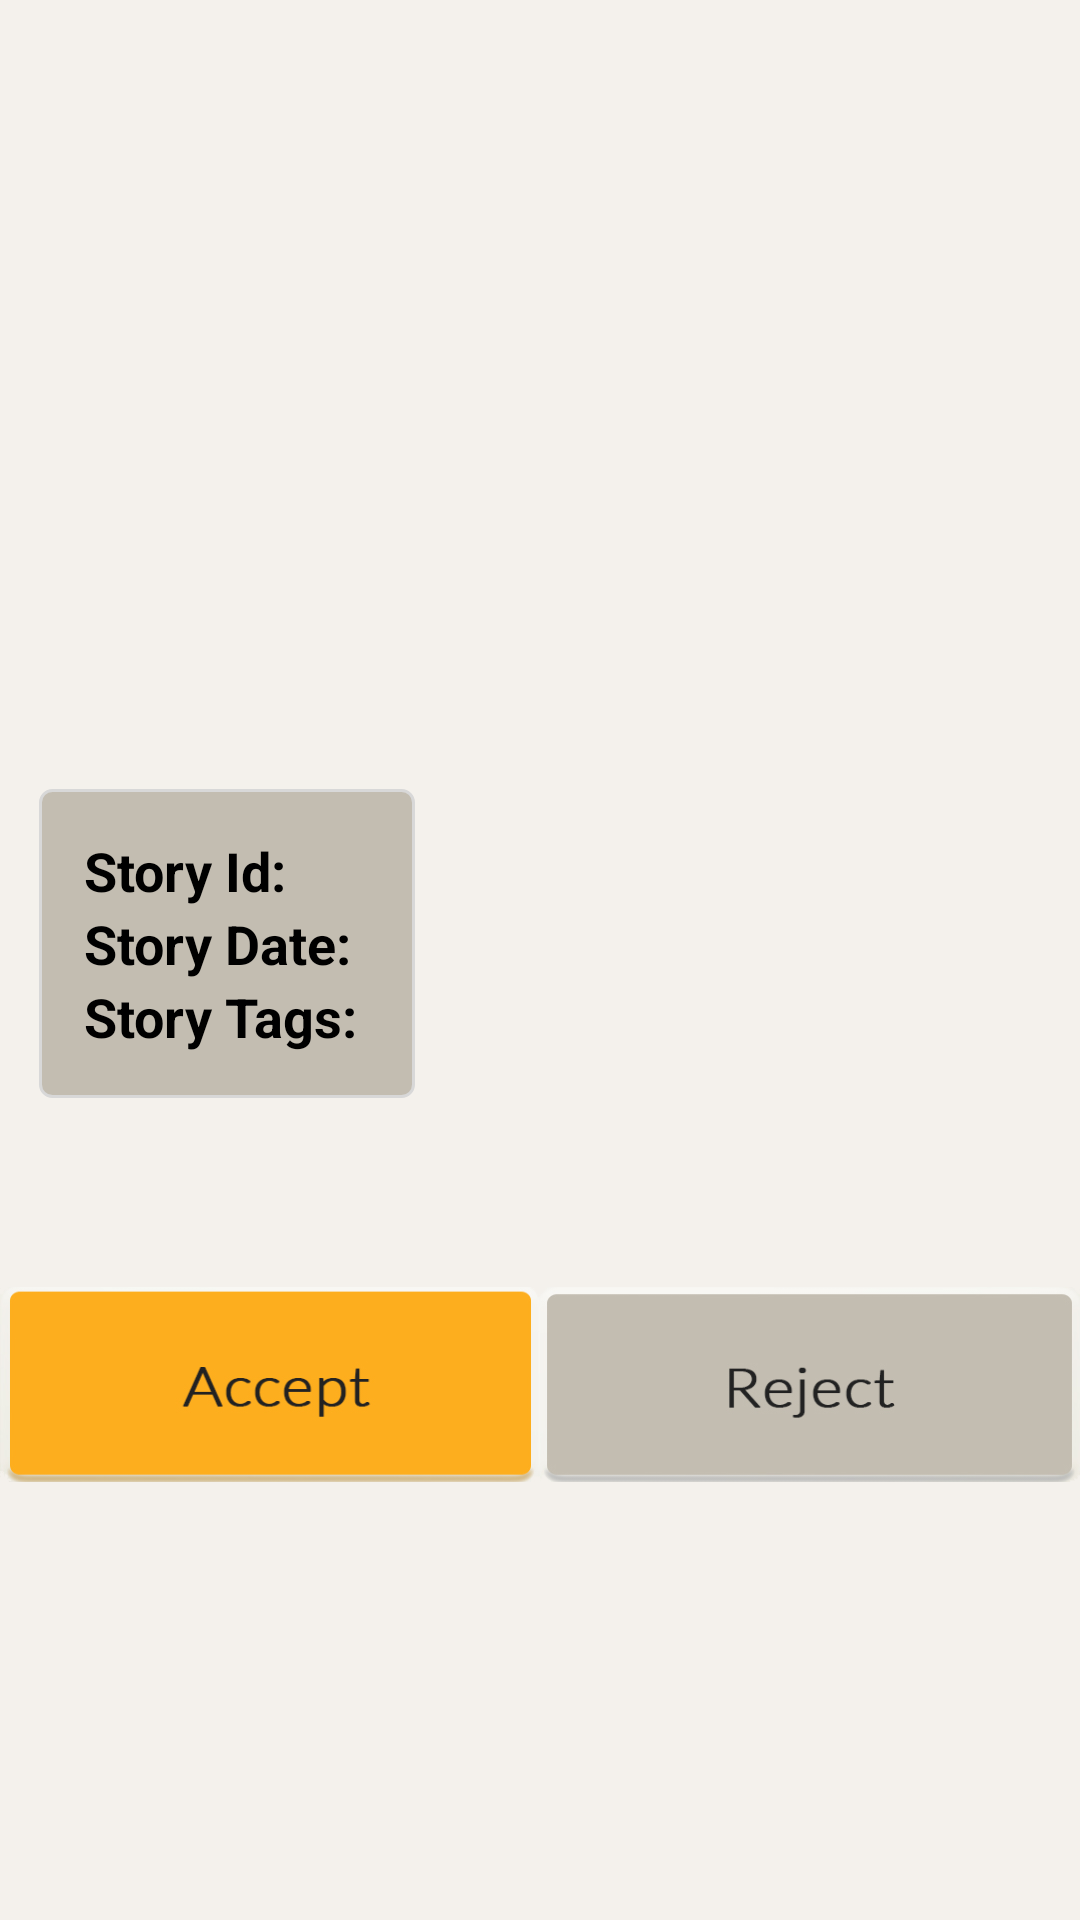

Here is an Android app screen rendered from its layout file. Give the layout XML and the strings, colors and styles it references.
<!-- AndroidManifest.xml: application theme android:Theme.Holo.Light.DarkActionBar -->
<!-- res/layout/activity_queue_details.xml -->
<LinearLayout xmlns:android="http://schemas.android.com/apk/res/android"
    xmlns:tools="http://schemas.android.com/tools" android:layout_width="match_parent"
    android:layout_height="match_parent"
    android:orientation="vertical"
    android:background="#f4f1ec"
    tools:context="com.example.school.silverproductivity.QueueDetails">

    <ImageView
        android:id="@+id/ivQueueDetail"
        android:layout_width="match_parent"
        android:layout_height="250dp"
        android:scaleType="centerCrop"/>

    <LinearLayout
        android:layout_width="wrap_content"
        android:layout_height="wrap_content"
        android:orientation="vertical"
        android:padding="13dp">

        <LinearLayout
            android:layout_width="fill_parent"
            android:layout_height="wrap_content"
            android:background="@drawable/etbackground">

            <LinearLayout
                android:layout_width="fill_parent"
                android:layout_height="wrap_content"
                android:padding="15dp"
                android:orientation="horizontal">

                <LinearLayout
                    android:layout_width="wrap_content"
                    android:layout_height="wrap_content"
                    android:orientation="vertical">

                    <TextView
                        android:text = "Story Id: "
                        android:textStyle="bold"
                        android:layout_width="wrap_content"
                        android:layout_height="wrap_content"
                        android:textAppearance="?android:attr/textAppearanceMedium" />

                    <TextView
                        android:text = "Story Date: "
                        android:textStyle="bold"
                        android:layout_width="wrap_content"
                        android:layout_height="wrap_content"
                        android:textAppearance="?android:attr/textAppearanceMedium" />

                    <TextView
                        android:text = "Story Tags: "
                        android:textStyle="bold"
                        android:layout_width="wrap_content"
                        android:layout_height="wrap_content"
                        android:textAppearance="?android:attr/textAppearanceMedium" />

                </LinearLayout>

                <LinearLayout
                    android:layout_width="wrap_content"
                    android:layout_height="wrap_content"
                    android:orientation="vertical">

                    <TextView
                        android:id="@+id/tvQueueId"
                        android:layout_width="wrap_content"
                        android:layout_height="wrap_content"
                        android:textAppearance="?android:attr/textAppearanceMedium" />


                    <TextView
                        android:id="@+id/tvStoryDate"
                        android:layout_width="wrap_content"
                        android:layout_height="wrap_content"
                        android:textAppearance="?android:attr/textAppearanceMedium" />

                    <TextView
                        android:id="@+id/tvStoryLabels"
                        android:layout_width="wrap_content"
                        android:layout_height="wrap_content"
                        android:textAppearance="?android:attr/textAppearanceMedium" />

                </LinearLayout>

            </LinearLayout>

        </LinearLayout>






    </LinearLayout>

    <LinearLayout
        android:layout_width="fill_parent"
        android:layout_height="wrap_content"
        android:layout_marginTop="50dp"
        android:orientation="horizontal">

        <Button
            android:id="@+id/bAccept"
            android:layout_width="fill_parent"
            android:layout_height="65dp"
            android:layout_weight="1"
            android:background="@drawable/acceptbutton" />

        <Button
            android:id="@+id/bReject"
            android:layout_width="fill_parent"
            android:layout_height="65dp"
            android:layout_weight="1"
            android:background="@drawable/rejectbutton" />

    </LinearLayout>


    

</LinearLayout>
<!-- resources referenced by this layout -->
<resources>
  <!-- drawable acceptbutton: png bitmap (drawable, 18669 bytes) -->
  <!-- drawable etbackground (drawable) -->
  <?xml version="1.0" encoding="utf-8"?>
  <selector xmlns:android="http://schemas.android.com/apk/res/android">
  
      <item>
          <shape>
              <gradient android:angle="270" android:endColor="#c3bdb1" android:startColor="#c3bdb1" />
              <stroke android:width="1dip" android:color="#D8D8D8" />
  
              <corners android:radius="4dp" />
          </shape>
      </item>
  
  </selector>
  <!-- drawable rejectbutton: png bitmap (drawable, 13600 bytes) -->
</resources>
